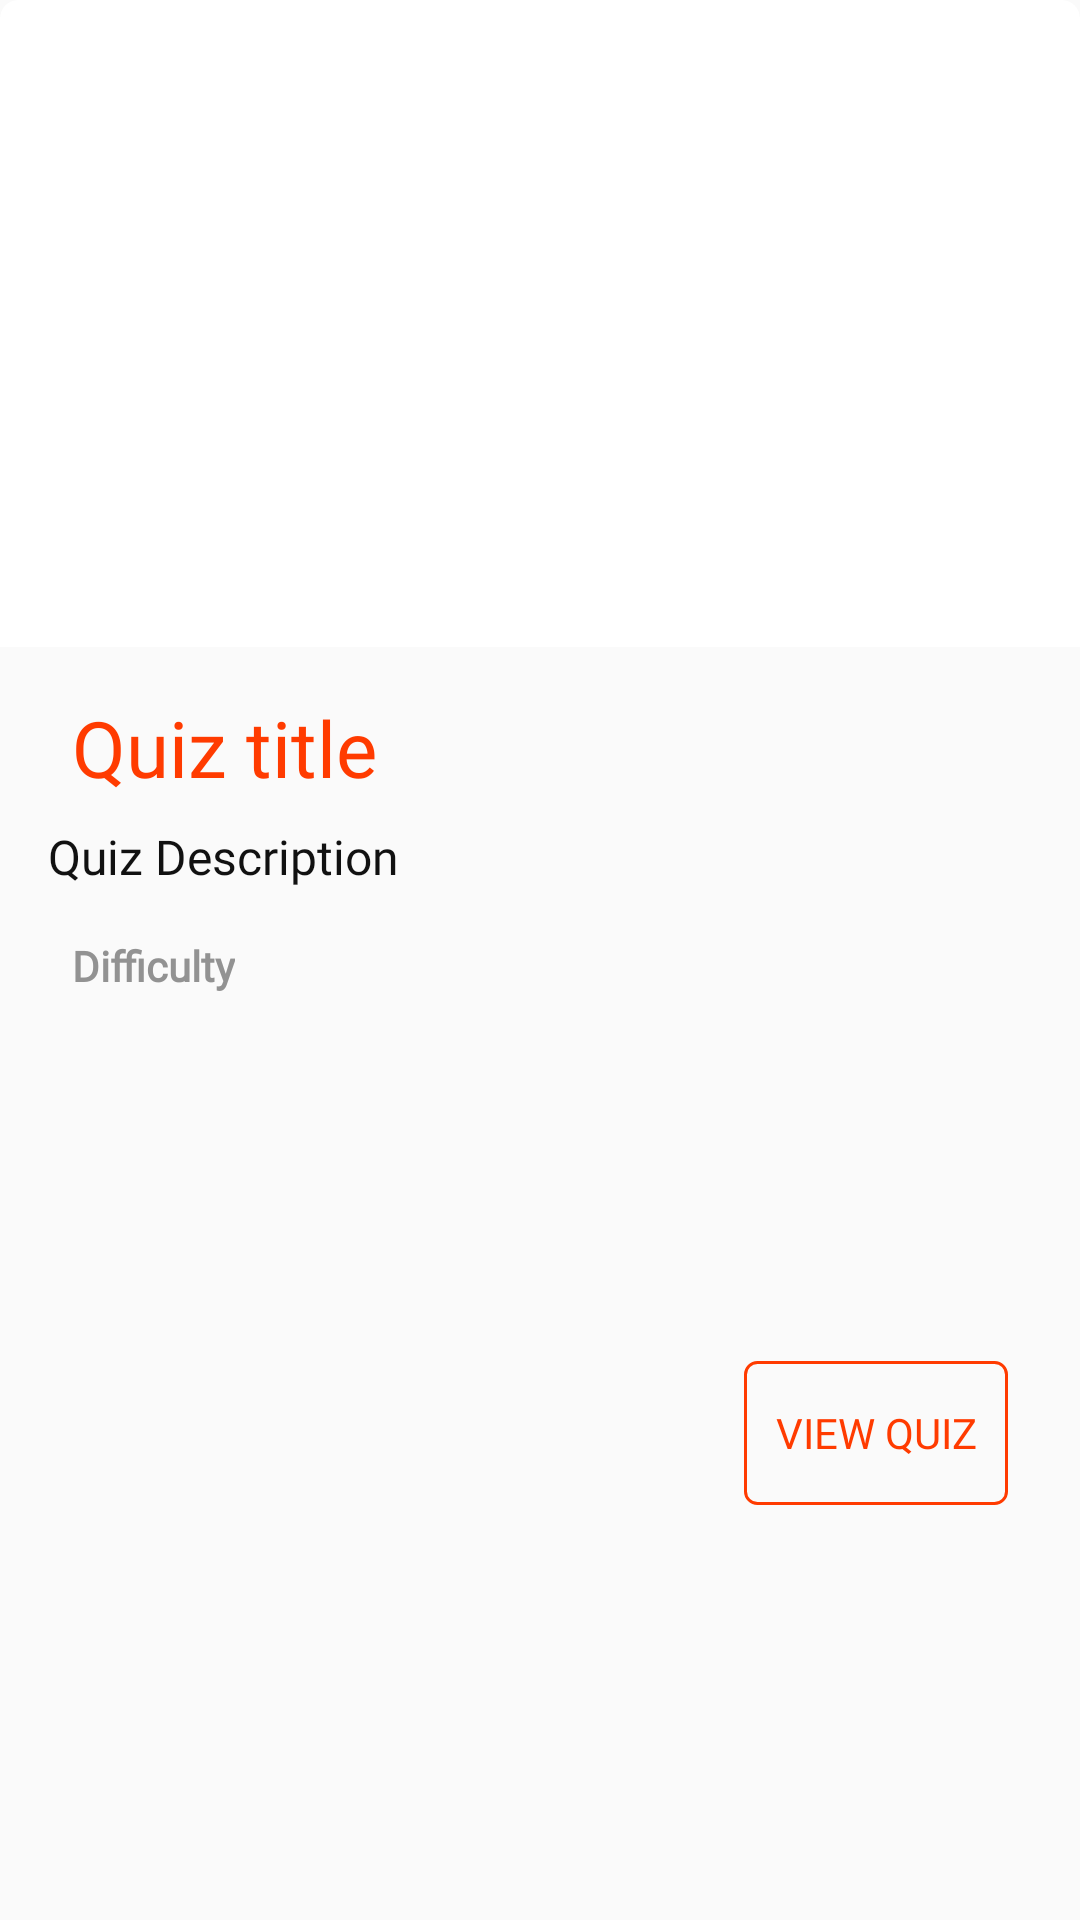

Reconstruct the res/layout file that produces this screen, plus the resources it refers to.
<!-- AndroidManifest.xml: application theme AppTheme -->
<!-- res/layout/single_list_item.xml -->
<?xml version="1.0" encoding="utf-8"?>
<androidx.constraintlayout.widget.ConstraintLayout
    xmlns:android="http://schemas.android.com/apk/res/android"
    xmlns:app="http://schemas.android.com/apk/res-auto"
    xmlns:tools="http://schemas.android.com/tools"
    android:layout_width="match_parent"
    android:layout_height="wrap_content"
    android:layout_margin="16sp"
    android:background="@drawable/single_list_item_background">

    <androidx.cardview.widget.CardView
        android:id="@+id/cardView_single_list_item"
        app:cardCornerRadius="6dp"
        app:cardElevation="0dp"
        app:layout_constraintEnd_toEndOf="parent"
        app:layout_constraintStart_toStartOf="parent"
        app:layout_constraintTop_toTopOf="parent"
        android:layout_width="0dp"
        android:layout_height="wrap_content">

        <ImageView
            android:id="@+id/image_single_list_item"
            android:layout_width="match_parent"
            android:layout_height="wrap_content"
            android:adjustViewBounds="true"
            android:src="@drawable/ic_placeholder_image"
            tools:ignore="ContentDescription" />

    </androidx.cardview.widget.CardView>

    <View
        android:id="@+id/image_cover_single_list_item"
        android:layout_width="0dp"
        android:layout_height="56dp"
        android:background="@drawable/image_cover"
        app:layout_constraintBottom_toBottomOf="@+id/cardView_single_list_item"
        app:layout_constraintEnd_toEndOf="@+id/cardView_single_list_item"
        app:layout_constraintStart_toStartOf="@+id/cardView_single_list_item" />

    <TextView
        android:id="@+id/title_single_list_item"
        android:layout_width="wrap_content"
        android:layout_height="wrap_content"
        android:layout_marginStart="24dp"
        android:layout_marginTop="16dp"
        android:fontFamily="@font/work_sans"
        android:text="Quiz title"
        android:textColor="@color/colorAccent"
        android:textSize="26sp"
        app:layout_constraintStart_toStartOf="parent"
        app:layout_constraintTop_toBottomOf="@+id/cardView_single_list_item" />

    <TextView
        android:id="@+id/description_single_list_item"
        android:layout_width="0dp"
        android:layout_height="wrap_content"
        android:layout_marginStart="16dp"
        android:layout_marginTop="8dp"
        android:layout_marginEnd="16dp"
        android:fontFamily="@font/work_sans"
        android:text="Quiz Description"
        android:textColor="@color/textColorDark"
        android:textSize="16sp"
        app:layout_constraintEnd_toEndOf="parent"
        app:layout_constraintStart_toStartOf="parent"
        app:layout_constraintTop_toBottomOf="@+id/title_single_list_item" />

    <TextView
        android:id="@+id/difficulty_single_list_item"
        android:layout_width="wrap_content"
        android:layout_height="wrap_content"
        android:layout_marginStart="24dp"
        android:layout_marginTop="16dp"
        android:textSize="14sp"
        android:textStyle="bold"
        android:fontFamily="@font/work_sans"
        android:text="Difficulty"
        android:textColor="@color/textColorLight"
        app:layout_constraintStart_toStartOf="parent"
        app:layout_constraintTop_toBottomOf="@+id/description_single_list_item" />

    <Button
        android:id="@+id/view_button_single_list_item"
        android:layout_width="wrap_content"
        android:layout_height="wrap_content"
        android:layout_marginTop="8dp"
        android:layout_marginEnd="24dp"
        android:layout_marginBottom="24dp"
        android:background="@drawable/button_outline_background"
        android:fontFamily="@font/work_sans"
        android:text="View Quiz"
        android:textColor="@color/colorAccent"
        app:layout_constraintBottom_toBottomOf="parent"
        app:layout_constraintEnd_toEndOf="parent"
        app:layout_constraintTop_toBottomOf="@+id/difficulty_single_list_item" />

</androidx.constraintlayout.widget.ConstraintLayout>
<!-- resources referenced by this layout -->
<resources>
  <color name="colorAccent">#FF3B00</color>
  <color name="textColorDark">#111111</color>
  <color name="textColorLight">#929292</color>
  <!-- drawable button_outline_background (drawable) -->
  <?xml version="1.0" encoding="utf-8"?>
  <selector xmlns:android="http://schemas.android.com/apk/res/android">
      <item>
          <shape>
              <corners android:radius="4dp"/>
              <stroke android:color="@color/colorAccent" android:width="1dp"/>
          </shape>
      </item>
  
  </selector>
  <!-- drawable ic_placeholder_image (drawable) -->
  <vector xmlns:android="http://schemas.android.com/apk/res/android"
      android:width="312dp"
      android:height="187dp"
      android:viewportWidth="312"
      android:viewportHeight="187">
    <group>
      <clip-path
          android:pathData="M0,0h312v187h-312z"/>
      <path
          android:pathData="M225.8,-0.032h28L193,187L165,187Z"
          android:strokeAlpha="0.03"
          android:fillColor="#fff"
          android:fillAlpha="0.03"/>
      <path
          android:pathData="M266.8,-0.032L281.36,-0.032L220.562,187L206,187Z"
          android:strokeAlpha="0.03"
          android:fillColor="#fff"
          android:fillAlpha="0.03"/>
    </group>
  </vector>
  <!-- drawable image_cover (drawable) -->
  <?xml version="1.0" encoding="utf-8"?>
  <shape xmlns:android="http://schemas.android.com/apk/res/android">
      <gradient android:startColor="@android:color/transparent"
          android:endColor="@color/white"
          android:type="linear"
          android:angle="-90"/>
  </shape>
  <style name="AppTheme" parent="Theme.AppCompat.Light.NoActionBar">
          
          <item name="colorPrimary">@color/colorPrimary</item>
          <item name="colorPrimaryDark">@color/white</item>
          <item name="colorAccent">@color/colorAccent</item>
          <item name="android:windowTranslucentStatus">true</item>
          <item name="android:windowLightStatusBar" tools:targetApi="m">true</item>
      </style>
  <color name="white">#FFFFFF</color>
  <color name="colorPrimary">#FFF500</color>
</resources>
